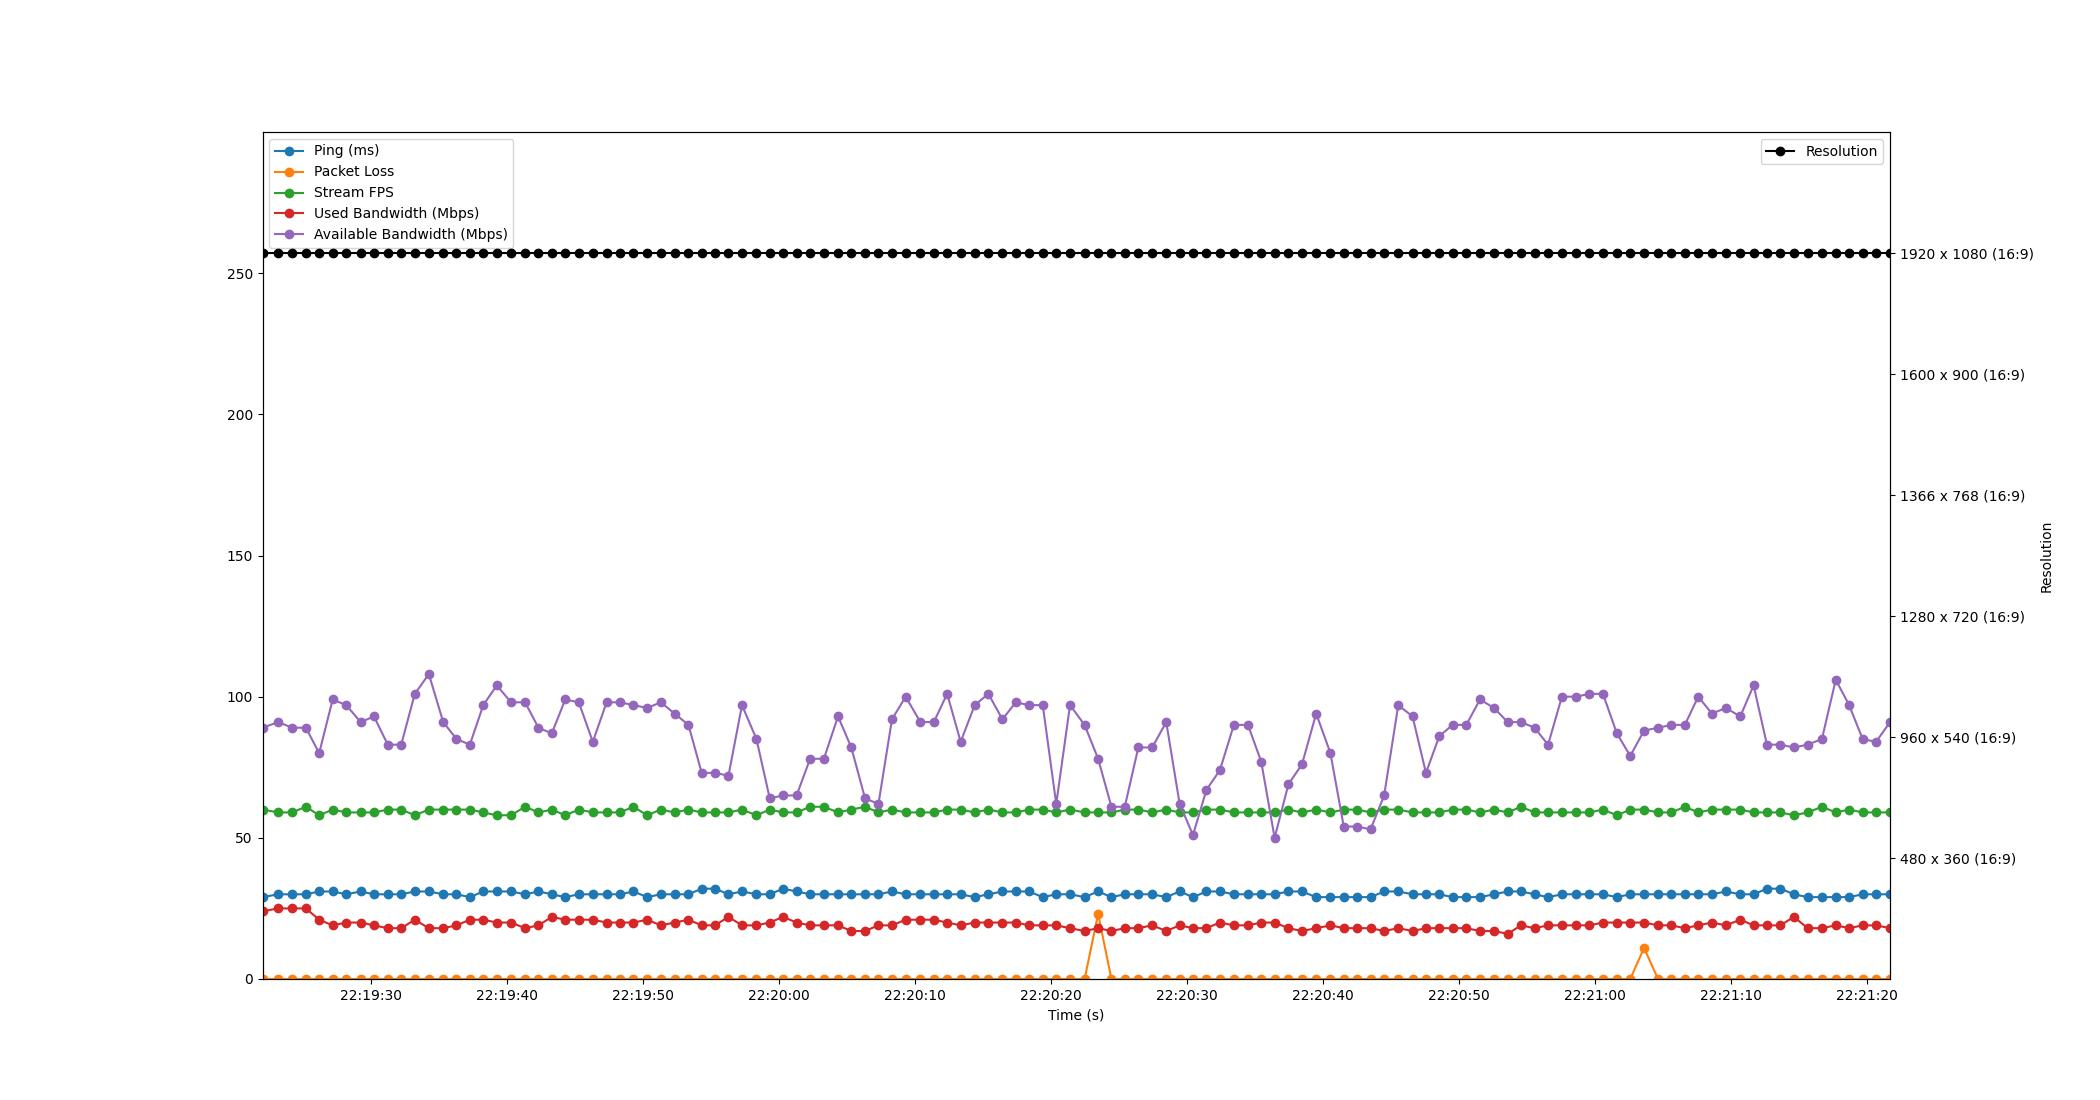

Source data for this figure (header and first rows):
Time, Timestamp, Ping, Packet Loss, Stream FPS, Used Bandwidth, Resolution, Available Bandwidth
2.384185791015625e-06, 2023-07-10 22:19:22.055365, 29, 0, 60, 24, 1920 x 1080 (16:9), 89
1.169, 2023-07-10 22:19:23.224271, 30, 0, 59, 25, 1920 x 1080 (16:9), 91
2.169, 2023-07-10 22:19:24.224222, 30, 0, 59, 25, 1920 x 1080 (16:9), 89
3.189, 2023-07-10 22:19:25.244155, 30, 0, 61, 25, 1920 x 1080 (16:9), 89
4.166, 2023-07-10 22:19:26.221184, 31, 0, 58, 21, 1920 x 1080 (16:9), 80
5.161, 2023-07-10 22:19:27.216203, 31, 0, 60, 19, 1920 x 1080 (16:9), 99
6.158, 2023-07-10 22:19:28.213704, 30, 0, 59, 20, 1920 x 1080 (16:9), 97
7.217, 2023-07-10 22:19:29.272270, 31, 0, 59, 20, 1920 x 1080 (16:9), 91
8.197, 2023-07-10 22:19:30.252226, 30, 0, 59, 19, 1920 x 1080 (16:9), 93
9.211, 2023-07-10 22:19:31.266115, 30, 0, 60, 18, 1920 x 1080 (16:9), 83
10.2, 2023-07-10 22:19:32.254266, 30, 0, 60, 18, 1920 x 1080 (16:9), 83
11.2, 2023-07-10 22:19:33.253382, 31, 0, 58, 21, 1920 x 1080 (16:9), 101
12.23, 2023-07-10 22:19:34.285993, 31, 0, 60, 18, 1920 x 1080 (16:9), 108
13.29, 2023-07-10 22:19:35.342419, 30, 0, 60, 18, 1920 x 1080 (16:9), 91
14.26, 2023-07-10 22:19:36.319271, 30, 0, 60, 19, 1920 x 1080 (16:9), 85
15.24, 2023-07-10 22:19:37.300201, 29, 0, 60, 21, 1920 x 1080 (16:9), 83
16.23, 2023-07-10 22:19:38.288222, 31, 0, 59, 21, 1920 x 1080 (16:9), 97
17.22, 2023-07-10 22:19:39.280201, 31, 0, 58, 20, 1920 x 1080 (16:9), 104
18.28, 2023-07-10 22:19:40.332084, 31, 0, 58, 20, 1920 x 1080 (16:9), 98
19.31, 2023-07-10 22:19:41.362449, 30, 0, 61, 18, 1920 x 1080 (16:9), 98
20.29, 2023-07-10 22:19:42.343738, 31, 0, 59, 19, 1920 x 1080 (16:9), 89
21.27, 2023-07-10 22:19:43.326887, 30, 0, 60, 22, 1920 x 1080 (16:9), 87
22.26, 2023-07-10 22:19:44.315149, 29, 0, 58, 21, 1920 x 1080 (16:9), 99
23.26, 2023-07-10 22:19:45.311544, 30, 0, 60, 21, 1920 x 1080 (16:9), 98
24.29, 2023-07-10 22:19:46.341245, 30, 0, 59, 21, 1920 x 1080 (16:9), 84
25.3, 2023-07-10 22:19:47.357264, 30, 0, 59, 20, 1920 x 1080 (16:9), 98
26.29, 2023-07-10 22:19:48.342159, 30, 0, 59, 20, 1920 x 1080 (16:9), 98
27.27, 2023-07-10 22:19:49.322249, 31, 0, 61, 20, 1920 x 1080 (16:9), 97
28.29, 2023-07-10 22:19:50.346062, 29, 0, 58, 21, 1920 x 1080 (16:9), 96
29.28, 2023-07-10 22:19:51.336225, 30, 0, 60, 19, 1920 x 1080 (16:9), 98
30.3, 2023-07-10 22:19:52.357309, 30, 0, 59, 20, 1920 x 1080 (16:9), 94
31.32, 2023-07-10 22:19:53.373751, 30, 0, 60, 21, 1920 x 1080 (16:9), 90
32.29, 2023-07-10 22:19:54.348202, 32, 0, 59, 19, 1920 x 1080 (16:9), 73
33.27, 2023-07-10 22:19:55.326299, 32, 0, 59, 19, 1920 x 1080 (16:9), 73
34.26, 2023-07-10 22:19:56.315012, 30, 0, 59, 22, 1920 x 1080 (16:9), 72
35.26, 2023-07-10 22:19:57.310585, 31, 0, 60, 19, 1920 x 1080 (16:9), 97
36.32, 2023-07-10 22:19:58.373665, 30, 0, 58, 19, 1920 x 1080 (16:9), 85
37.29, 2023-07-10 22:19:59.349414, 30, 0, 60, 20, 1920 x 1080 (16:9), 64
38.27, 2023-07-10 22:20:00.326392, 32, 0, 59, 22, 1920 x 1080 (16:9), 65
39.27, 2023-07-10 22:20:01.324202, 31, 0, 59, 20, 1920 x 1080 (16:9), 65
40.26, 2023-07-10 22:20:02.319978, 30, 0, 61, 19, 1920 x 1080 (16:9), 78
41.28, 2023-07-10 22:20:03.331425, 30, 0, 61, 19, 1920 x 1080 (16:9), 78
42.32, 2023-07-10 22:20:04.371609, 30, 0, 59, 19, 1920 x 1080 (16:9), 93
43.29, 2023-07-10 22:20:05.348157, 30, 0, 60, 17, 1920 x 1080 (16:9), 82
44.3, 2023-07-10 22:20:06.356198, 30, 0, 61, 17, 1920 x 1080 (16:9), 64
45.29, 2023-07-10 22:20:07.343314, 30, 0, 59, 19, 1920 x 1080 (16:9), 62
46.28, 2023-07-10 22:20:08.339262, 31, 0, 60, 19, 1920 x 1080 (16:9), 92
47.29, 2023-07-10 22:20:09.344284, 30, 0, 59, 21, 1920 x 1080 (16:9), 100
48.37, 2023-07-10 22:20:10.425166, 30, 0, 59, 21, 1920 x 1080 (16:9), 91
49.36, 2023-07-10 22:20:11.416139, 30, 0, 59, 21, 1920 x 1080 (16:9), 91
50.34, 2023-07-10 22:20:12.396202, 30, 0, 60, 20, 1920 x 1080 (16:9), 101
51.33, 2023-07-10 22:20:13.389556, 30, 0, 60, 19, 1920 x 1080 (16:9), 84
52.36, 2023-07-10 22:20:14.418939, 29, 0, 59, 20, 1920 x 1080 (16:9), 97
53.37, 2023-07-10 22:20:15.425650, 30, 0, 60, 20, 1920 x 1080 (16:9), 101
54.4, 2023-07-10 22:20:16.459898, 31, 0, 59, 20, 1920 x 1080 (16:9), 92
55.39, 2023-07-10 22:20:17.442716, 31, 0, 59, 20, 1920 x 1080 (16:9), 98
56.36, 2023-07-10 22:20:18.414512, 31, 0, 60, 19, 1920 x 1080 (16:9), 97
57.37, 2023-07-10 22:20:19.423645, 29, 0, 60, 19, 1920 x 1080 (16:9), 97
58.36, 2023-07-10 22:20:20.415512, 30, 0, 59, 19, 1920 x 1080 (16:9), 62
59.37, 2023-07-10 22:20:21.429166, 30, 0, 60, 18, 1920 x 1080 (16:9), 97
... 60 more rows
